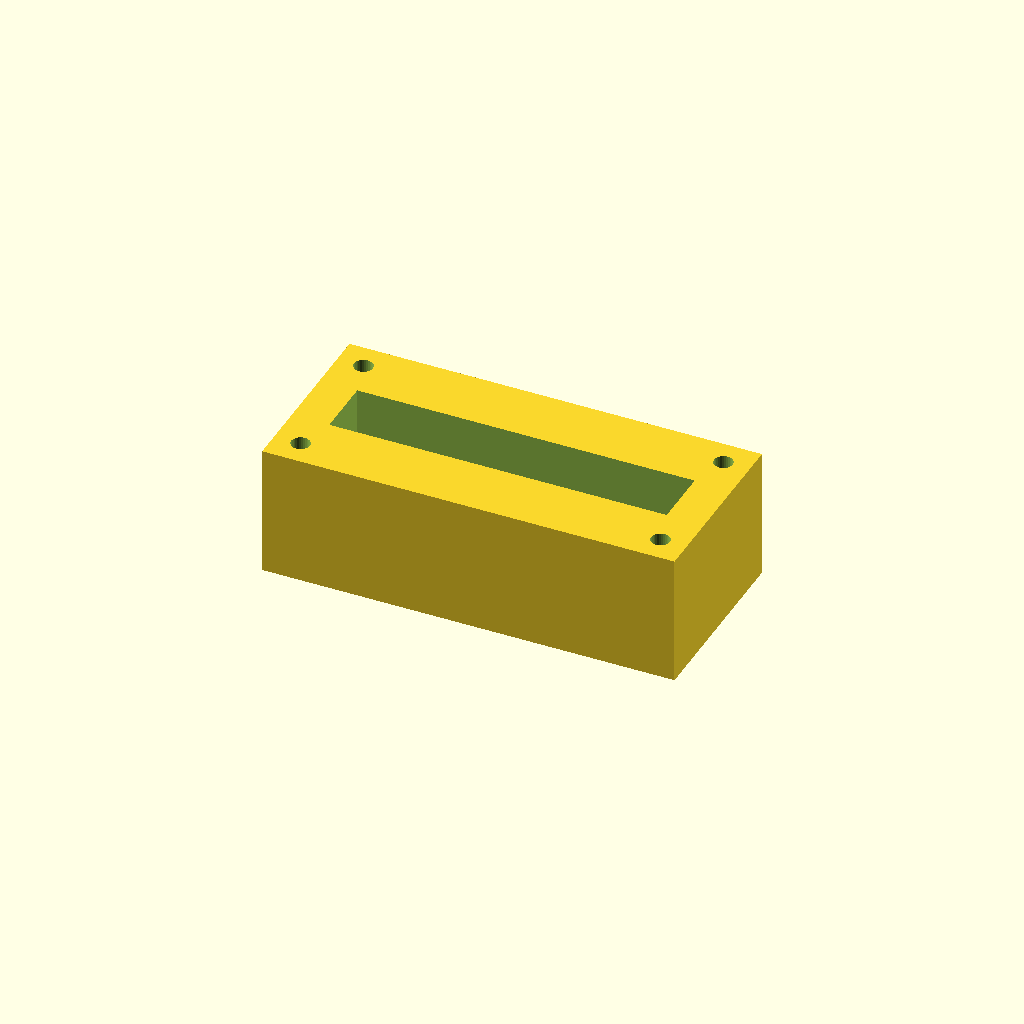
Cell 1 — every parameter at its default value.
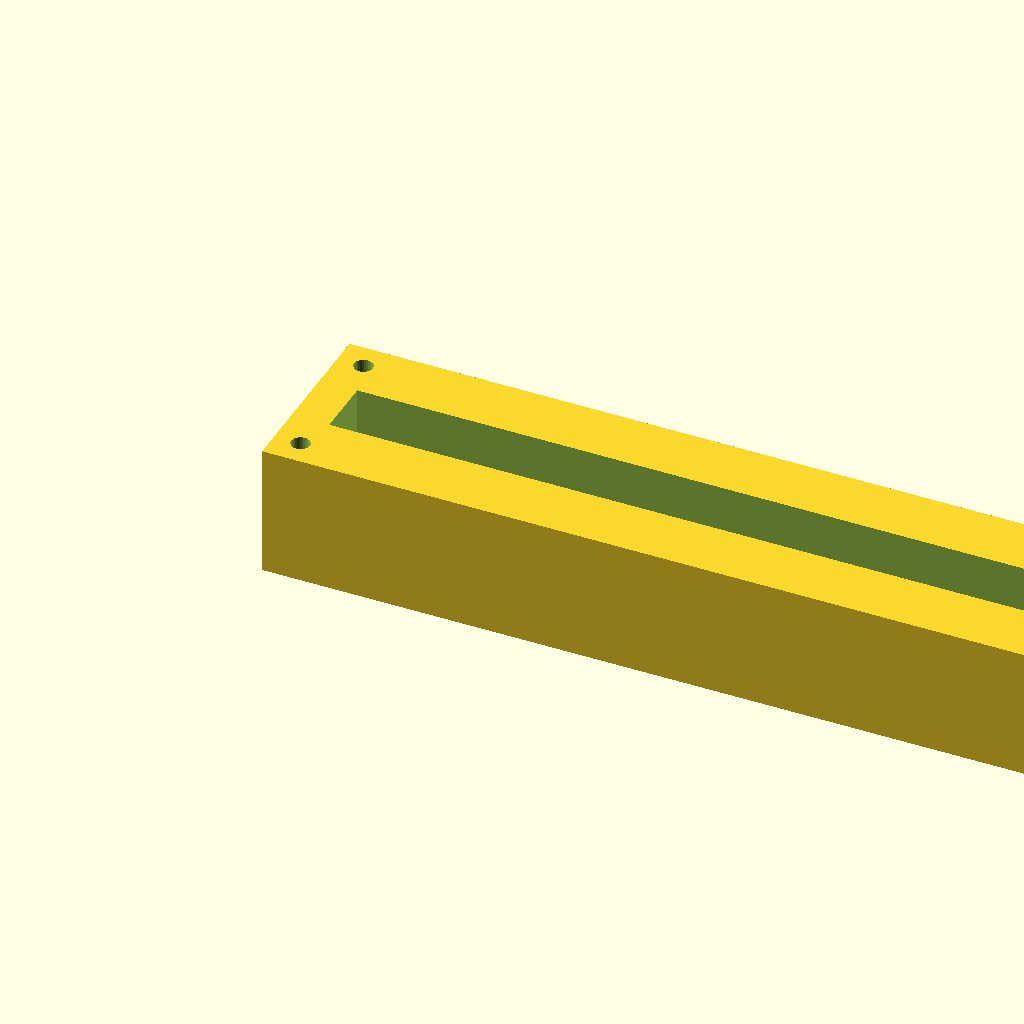
Cell 2: block_l = 220 (everything else at default).
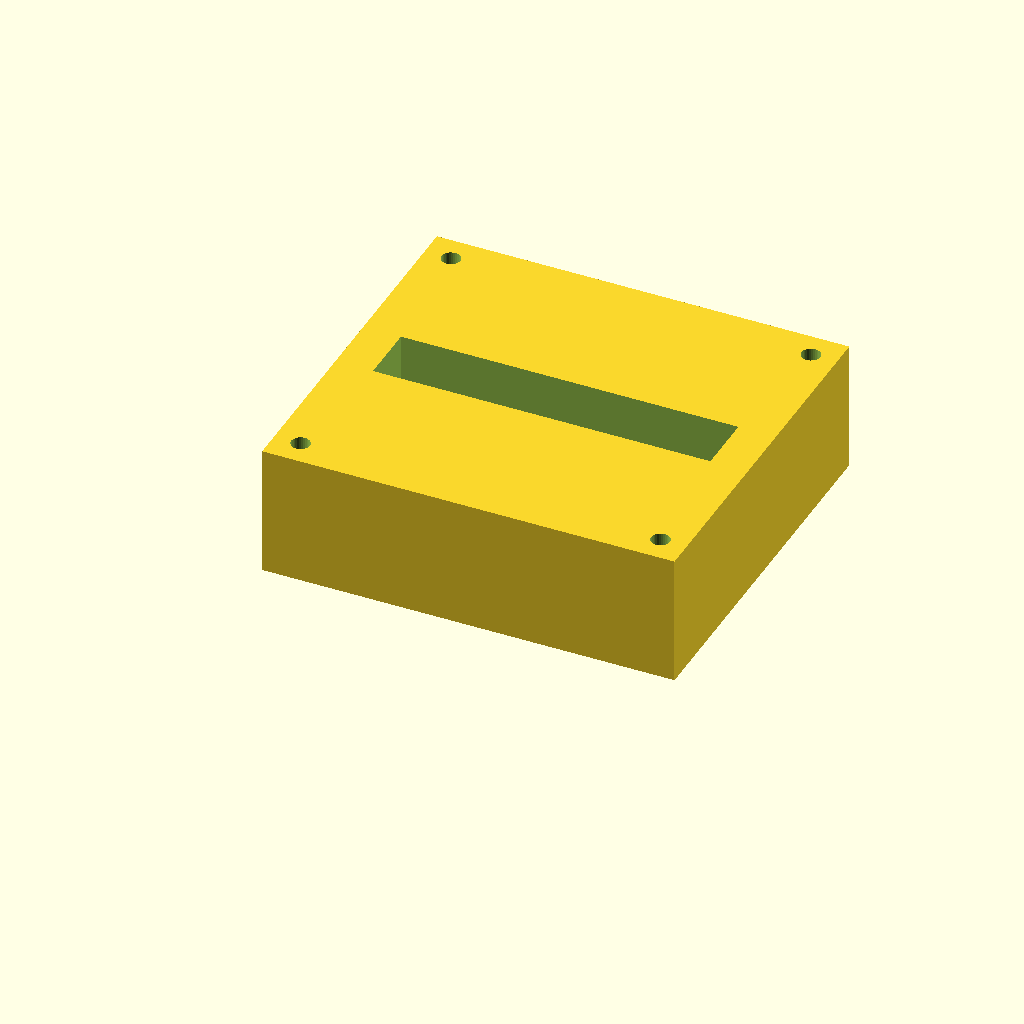
Cell 3: block_w = 100 (everything else at default).
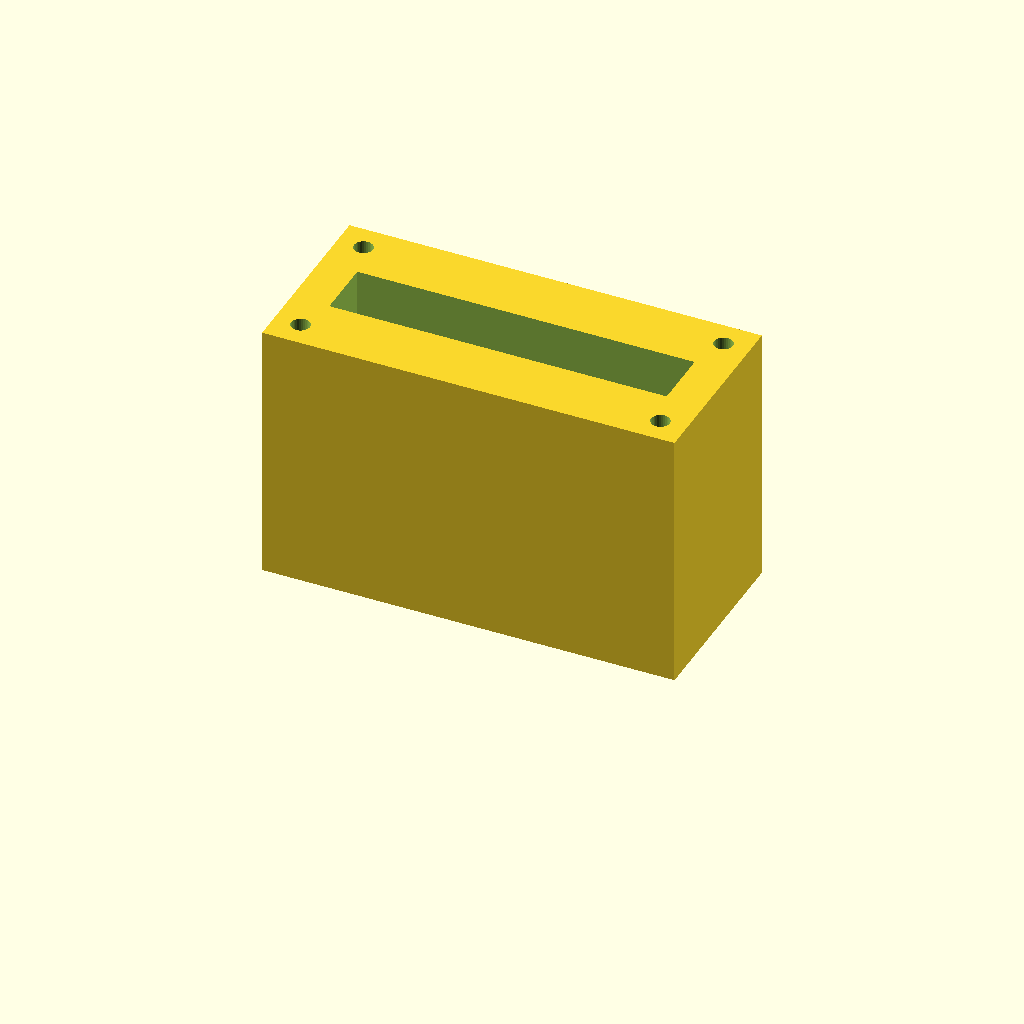
Cell 4: block_h = 70 (everything else at default).
One fixed orthographic camera (rotation 55°, 0°, 25°; colour scheme Cornfield) for every cell.
OpenSCAD source file optional_data/data/solid2/manifoldblock/part_0218.scad:
$fn = 32;

// ----------------------------------------------------------------------
// Manifold block: gallery_top manifold
// ----------------------------------------------------------------------

// --- parameters (mm) ---
block_l = 110;            // block length, X
block_w = 50;             // block width, Y
block_h = 35;             // block height, Z
port_d = 8;               // port bore diameter
port_pitch = 18;          // port pitch along X
gallery_d = 16;           // top gallery width, Y
gallery_depth = 14;       // gallery pocket depth
wall_p = 10;              // gallery end wall thickness, X
mnt_d = 5;                // mounting hole diameter
mnt_in = 7;               // mounting hole inset from the edges

n_ports = 5;  // ports in the row
port_x0 = (block_l - (n_ports - 1) * port_pitch) / 2;  // first port X

difference() {
  cube([block_l, block_w, block_h]);
  for (i = [0 : n_ports - 1])
    translate([port_x0 + i * port_pitch, block_w / 2, -1])
      cylinder(h = block_h + 2, d = port_d);
  translate([wall_p, block_w / 2 - gallery_d / 2, block_h - gallery_depth])
    cube([block_l - 2 * wall_p, gallery_d, gallery_depth + 1]);
  for (cx = [mnt_in, block_l - mnt_in])
    for (cy = [mnt_in, block_w - mnt_in])
      translate([cx, cy, -1]) cylinder(h = block_h + 2, d = mnt_d);
}
Parameter table extracted from the source (name, type, default, range or options):
block_l: number, default 110
block_w: number, default 50
block_h: number, default 35
port_d: number, default 8
port_pitch: number, default 18
gallery_d: number, default 16
gallery_depth: number, default 14
wall_p: number, default 10
mnt_d: number, default 5
mnt_in: number, default 7
n_ports: number, default 5
